The GitHub repository hernancontigiani/Electronic-symbol-recognition-system contains a labelled image folder "symbols" with 3 categories: capacitor, inductor, resistance. Examples follow, each with its label.

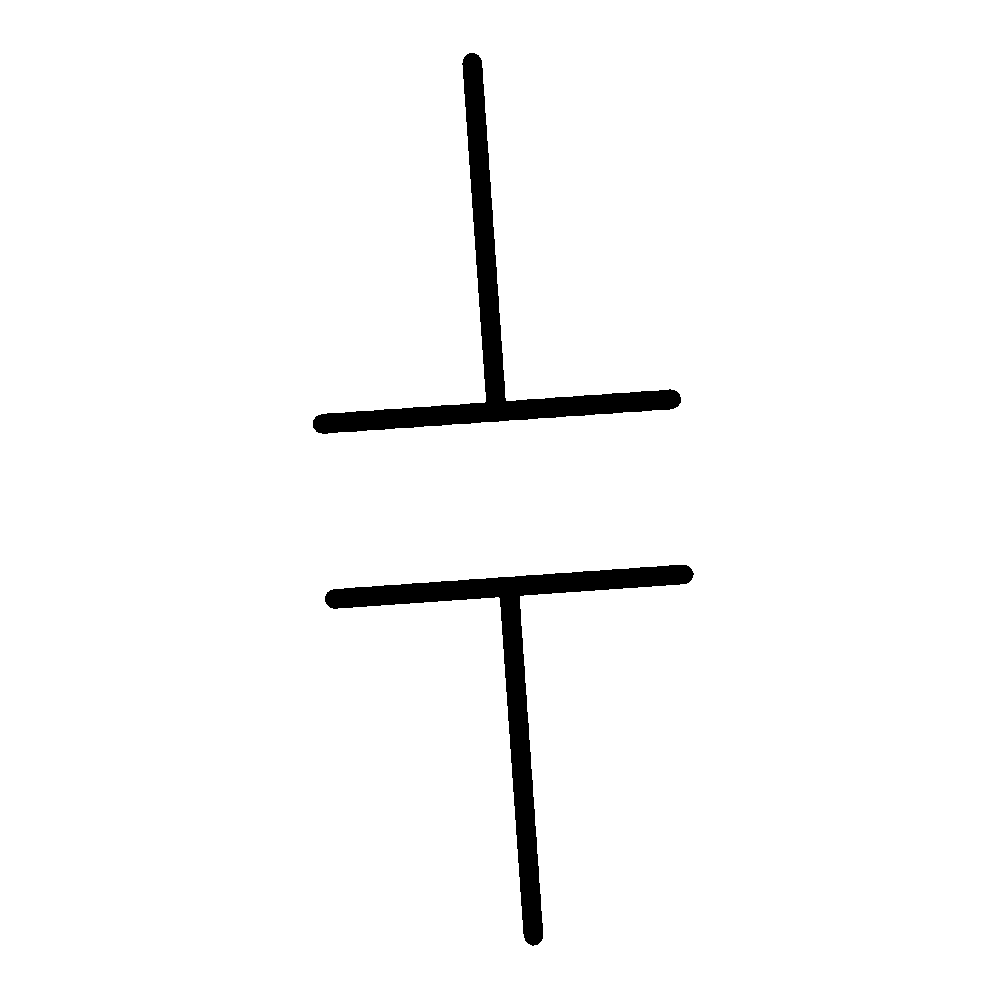
Label: capacitor

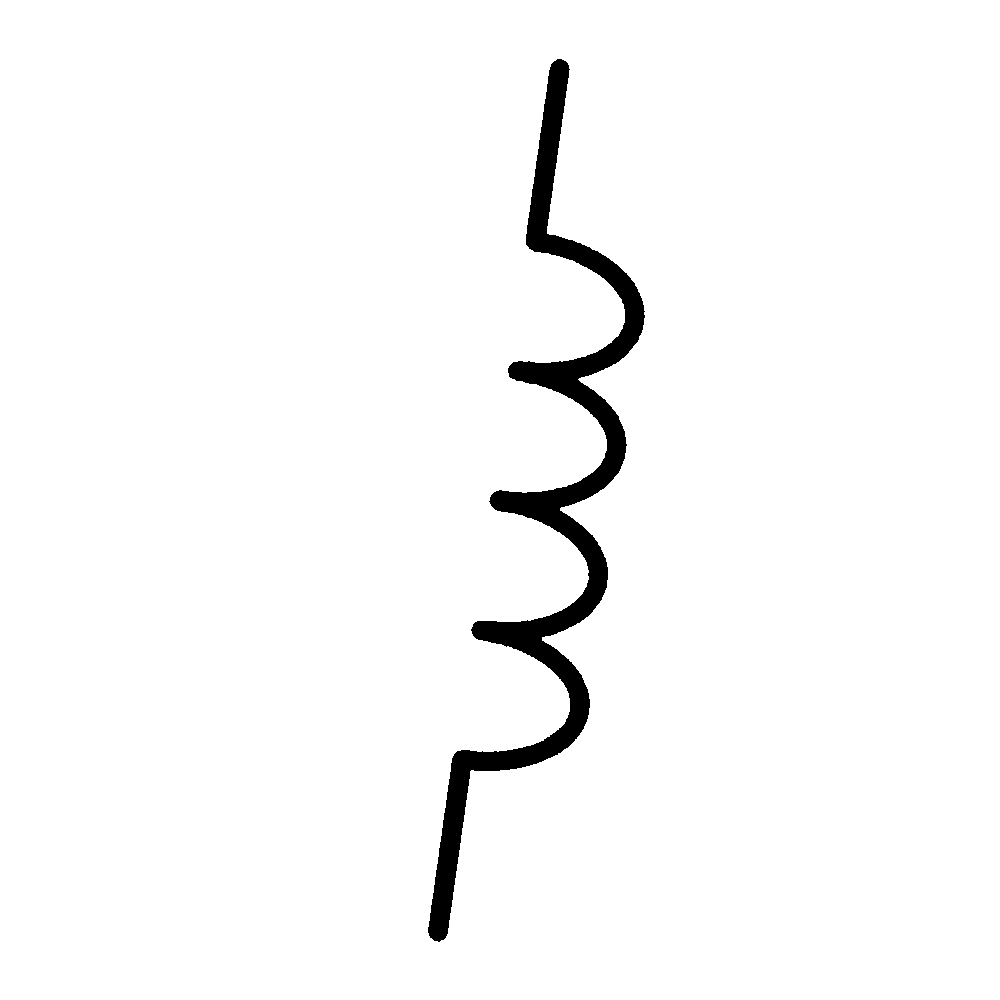
Label: inductor

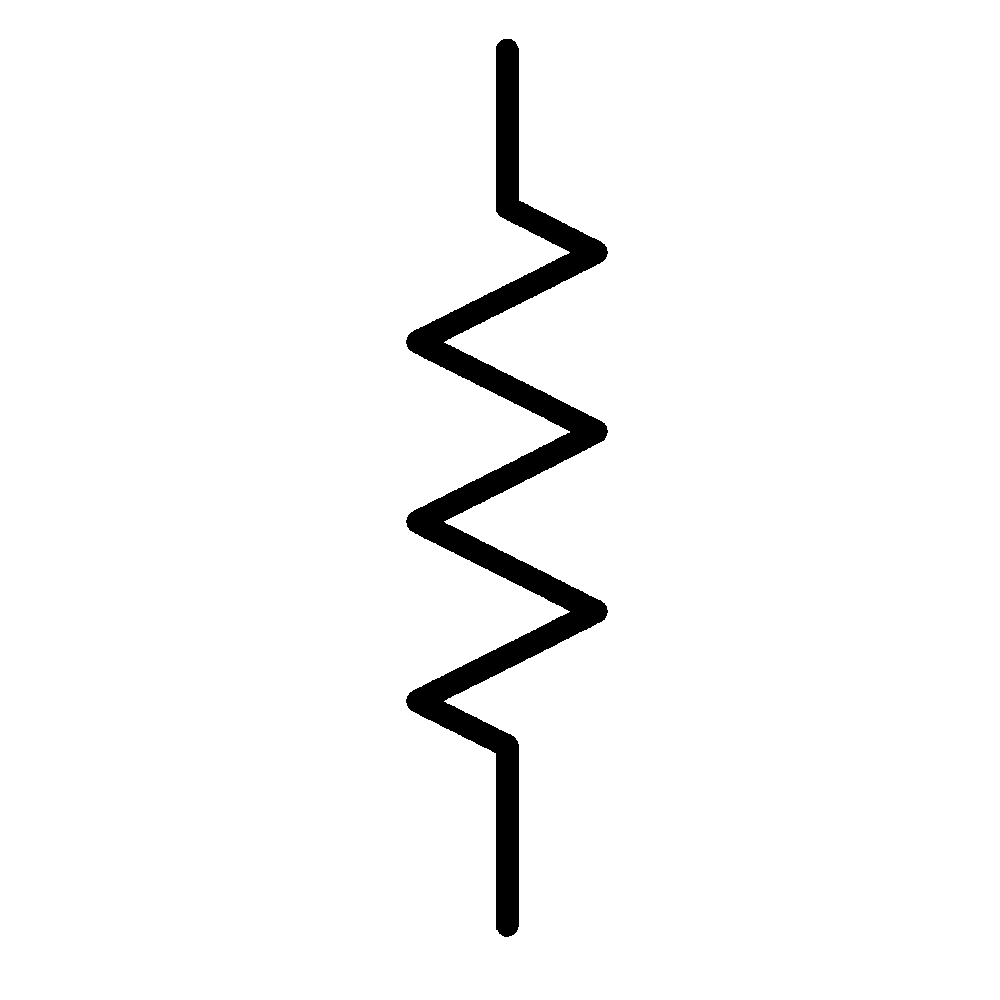
Label: resistance

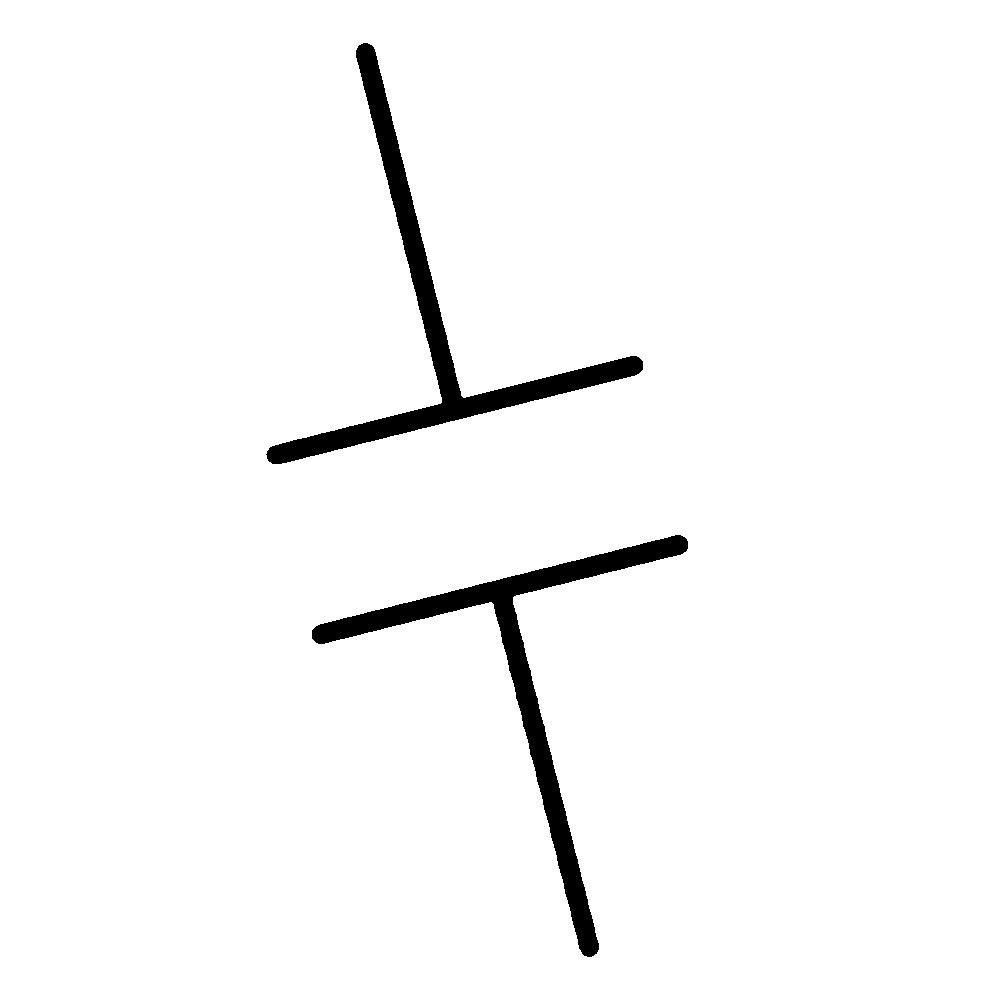
Label: capacitor

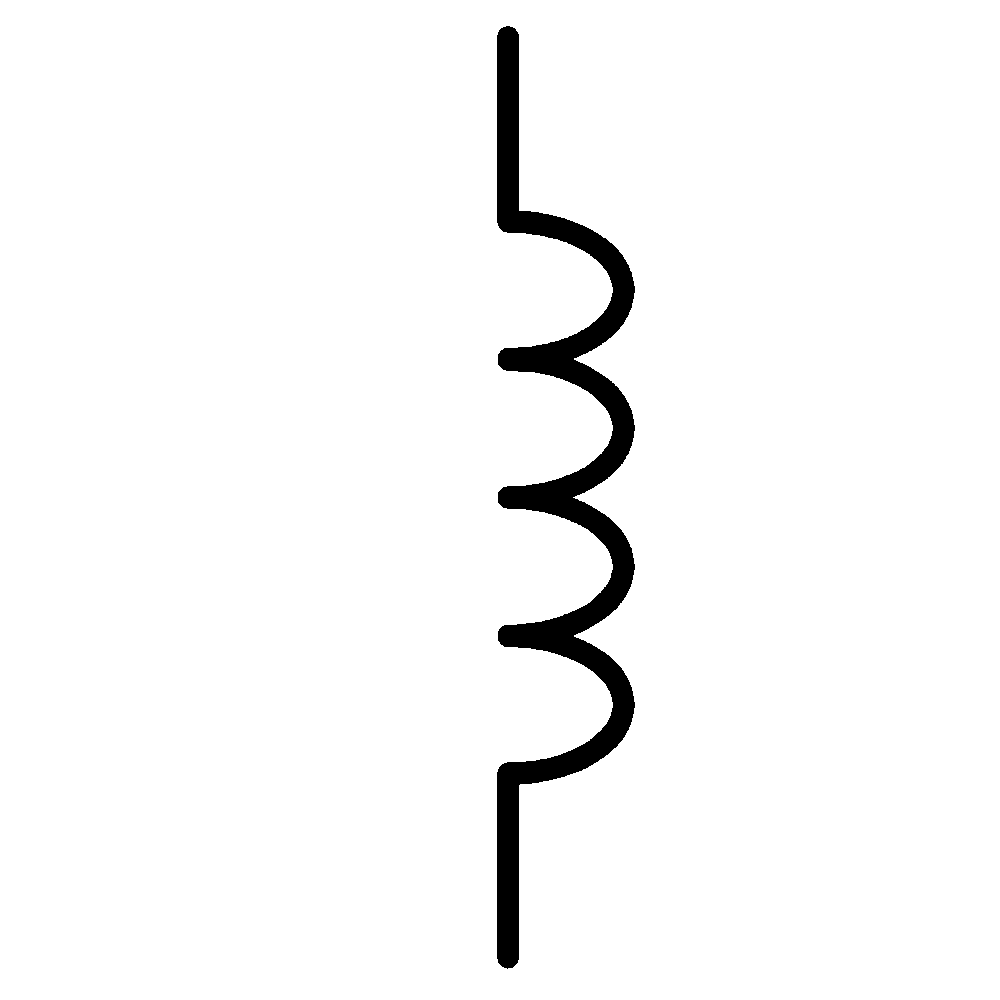
Label: inductor

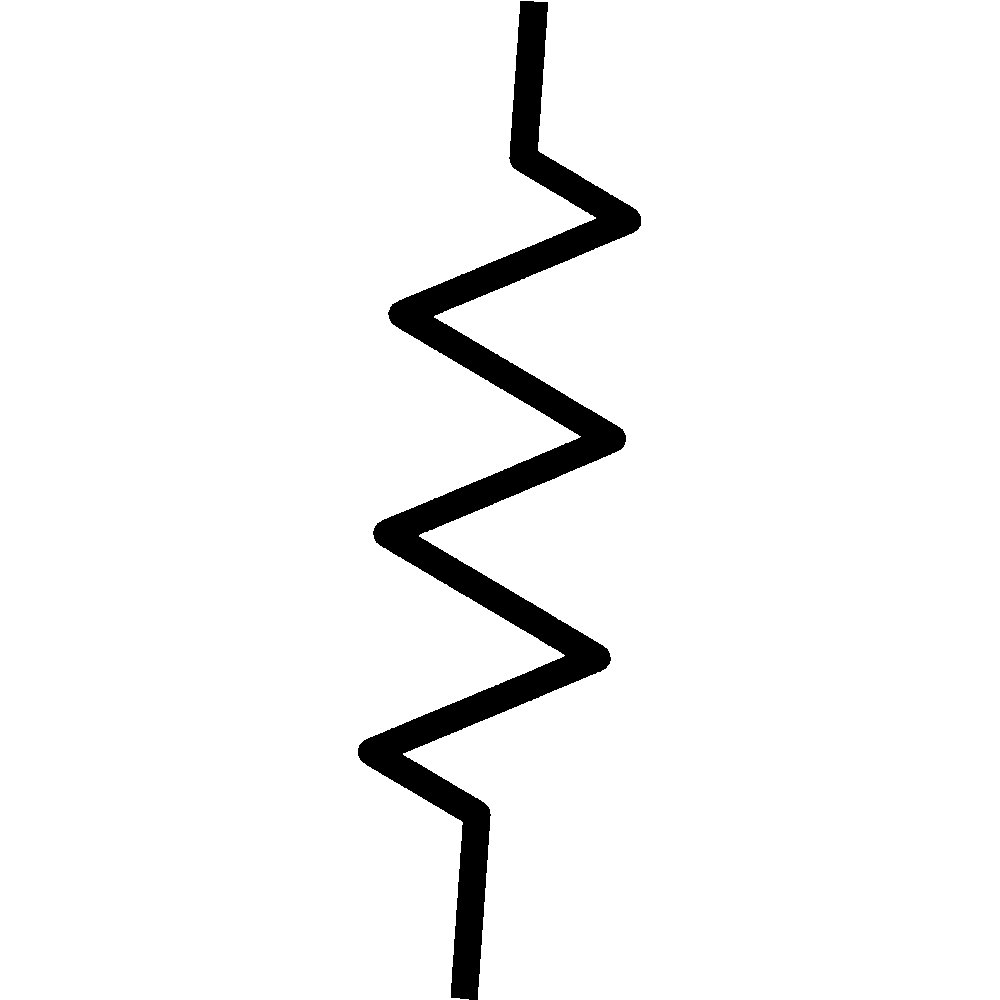
Label: resistance
